The GitHub repository yannmeri/PREPARATION_PLAN contains a labelled image folder "dataset_v3" with 3 categories: clay, loam, sand. Examples follow, each with its label.

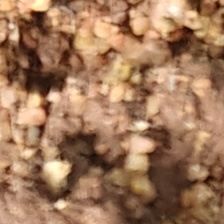
Label: sand

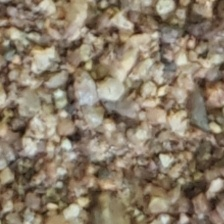
Label: sand

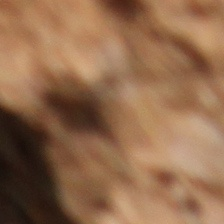
Label: clay

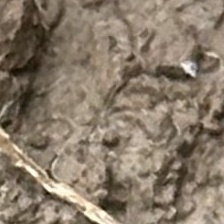
Label: loam

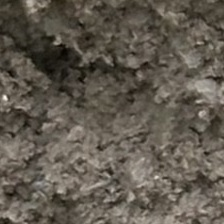
Label: loam

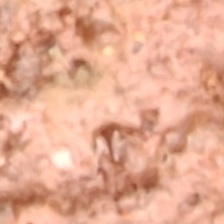
Label: clay
